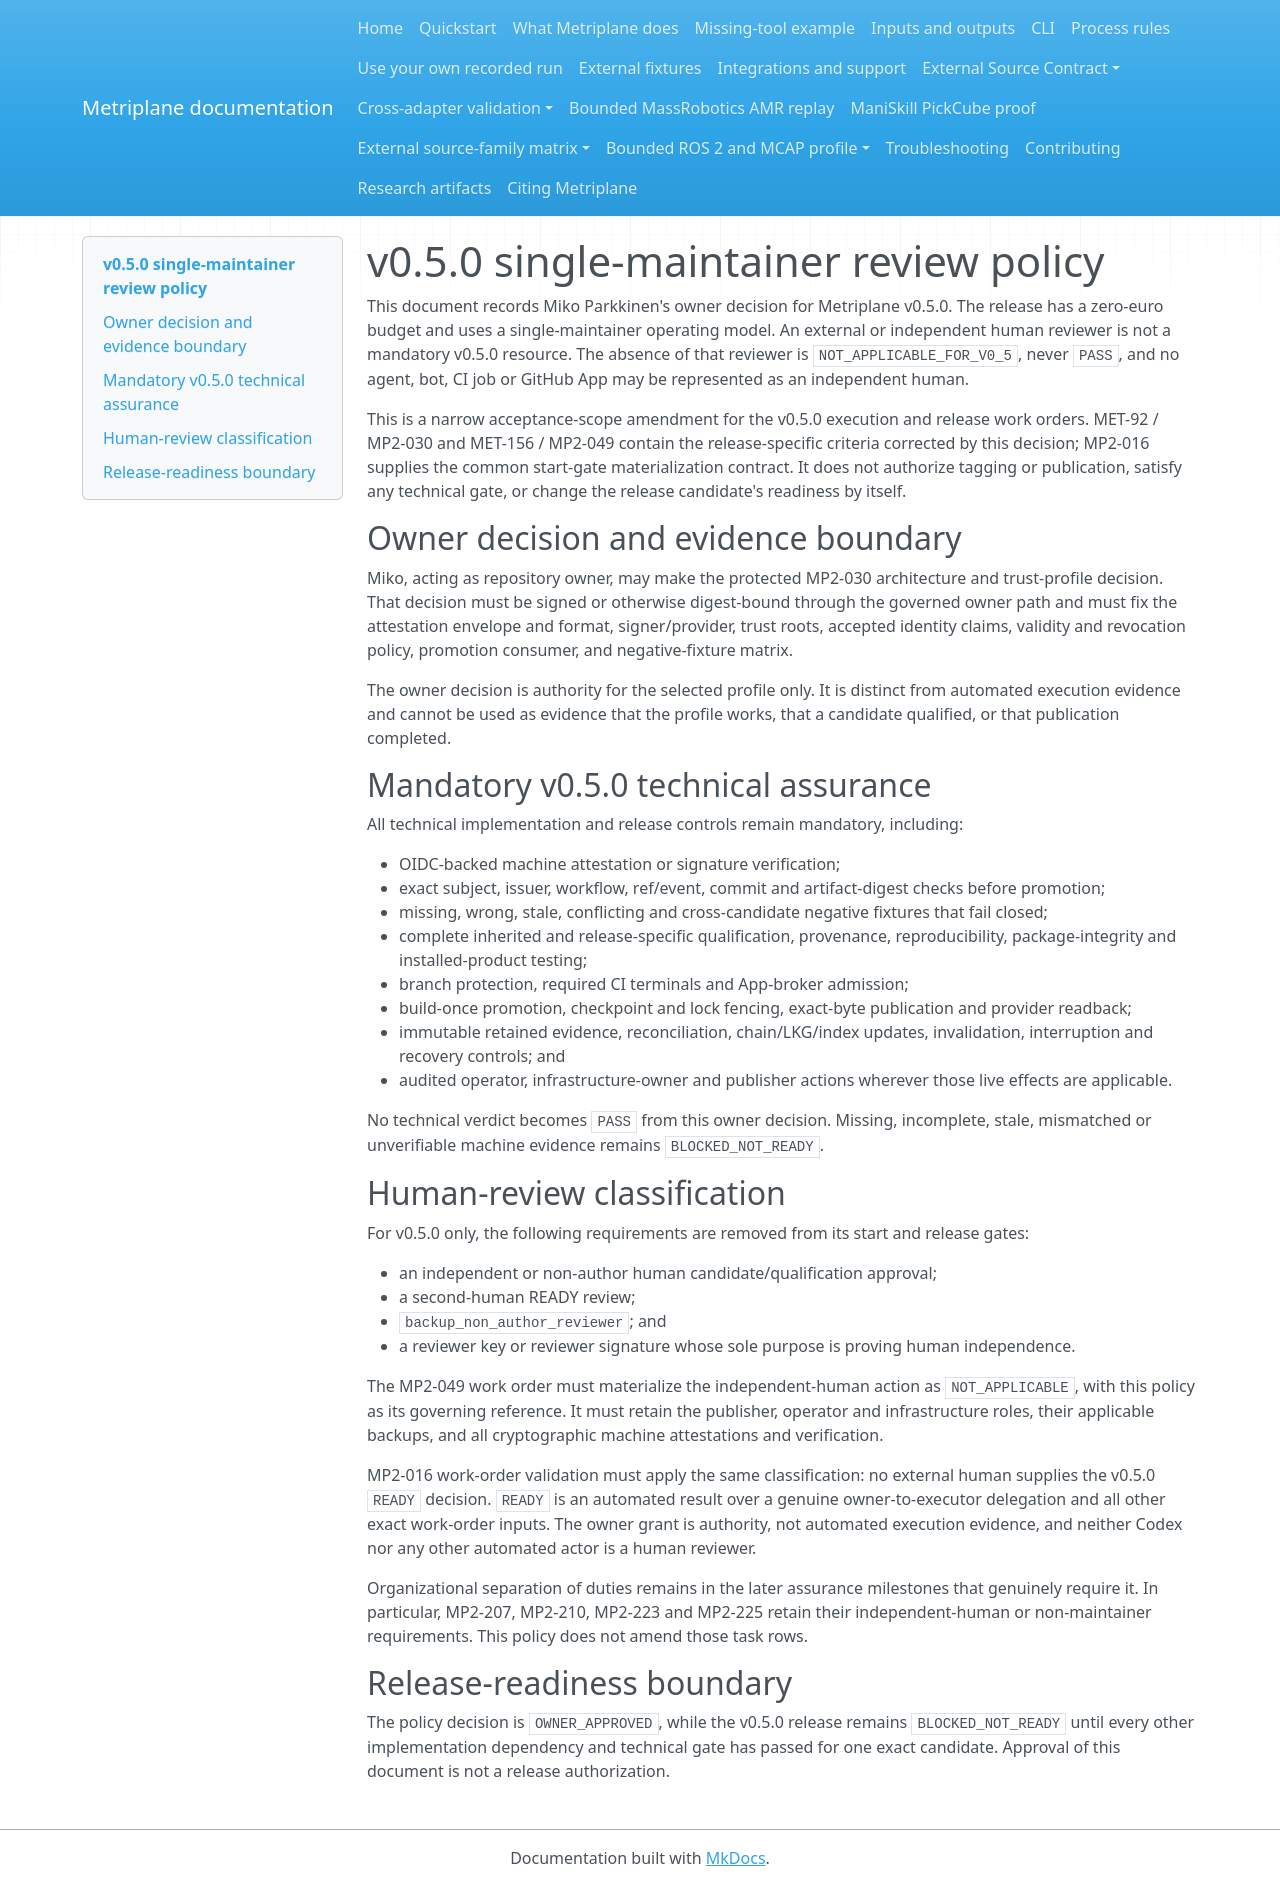

repository: Miko997/metriplane · page: releases/v0.5.0-single-maintainer-review-policy/index.html · generator: mkdocs

<!--
SPDX-FileCopyrightText: 2026 Miko Parkkinen
SPDX-License-Identifier: MIT
-->

# v0.5.0 single-maintainer review policy

This document records Miko Parkkinen's owner decision for Metriplane v0.5.0.
The release has a zero-euro budget and uses a single-maintainer operating model.
An external or independent human reviewer is not a mandatory v0.5.0 resource.
The absence of that reviewer is `NOT_APPLICABLE_FOR_V0_5`, never `PASS`, and no
agent, bot, CI job or GitHub App may be represented as an independent human.

This is a narrow acceptance-scope amendment for the v0.5.0 execution and release
work orders. MET-92 / MP2-030 and MET-156 / MP2-049 contain the release-specific
criteria corrected by this decision; MP2-016 supplies the common start-gate
materialization contract. It does not authorize tagging or publication, satisfy
any technical gate, or change the release candidate's readiness by itself.

## Owner decision and evidence boundary

Miko, acting as repository owner, may make the protected MP2-030 architecture
and trust-profile decision. That decision must be signed or otherwise
digest-bound through the governed owner path and must fix the attestation
envelope and format, signer/provider, trust roots, accepted identity claims,
validity and revocation policy, promotion consumer, and negative-fixture matrix.

The owner decision is authority for the selected profile only. It is distinct
from automated execution evidence and cannot be used as evidence that the
profile works, that a candidate qualified, or that publication completed.

## Mandatory v0.5.0 technical assurance

All technical implementation and release controls remain mandatory, including:

- OIDC-backed machine attestation or signature verification;
- exact subject, issuer, workflow, ref/event, commit and artifact-digest checks
  before promotion;
- missing, wrong, stale, conflicting and cross-candidate negative fixtures that
  fail closed;
- complete inherited and release-specific qualification, provenance,
  reproducibility, package-integrity and installed-product testing;
- branch protection, required CI terminals and App-broker admission;
- build-once promotion, checkpoint and lock fencing, exact-byte publication and
  provider readback;
- immutable retained evidence, reconciliation, chain/LKG/index updates,
  invalidation, interruption and recovery controls; and
- audited operator, infrastructure-owner and publisher actions wherever those
  live effects are applicable.

No technical verdict becomes `PASS` from this owner decision. Missing,
incomplete, stale, mismatched or unverifiable machine evidence remains
`BLOCKED_NOT_READY`.

## Human-review classification

For v0.5.0 only, the following requirements are removed from its start and
release gates:

- an independent or non-author human candidate/qualification approval;
- a second-human READY review;
- `backup_non_author_reviewer`; and
- a reviewer key or reviewer signature whose sole purpose is proving human
  independence.

The MP2-049 work order must materialize the independent-human action as
`NOT_APPLICABLE`, with this policy as its governing reference. It must retain
the publisher, operator and infrastructure roles, their applicable backups,
and all cryptographic machine attestations and verification.

MP2-016 work-order validation must apply the same classification: no external
human supplies the v0.5.0 `READY` decision. `READY` is an automated result over
a genuine owner-to-executor delegation and all other exact work-order inputs.
The owner grant is authority, not automated execution evidence, and neither
Codex nor any other automated actor is a human reviewer.

Organizational separation of duties remains in the later assurance milestones
that genuinely require it. In particular, MP2-207, MP2-210, MP2-223 and MP2-225
retain their independent-human or non-maintainer requirements. This policy does
not amend those task rows.

## Release-readiness boundary

The policy decision is `OWNER_APPROVED`, while the v0.5.0 release remains
`BLOCKED_NOT_READY` until every other implementation dependency and technical
gate has passed for one exact candidate. Approval of this document is not a
release authorization.
